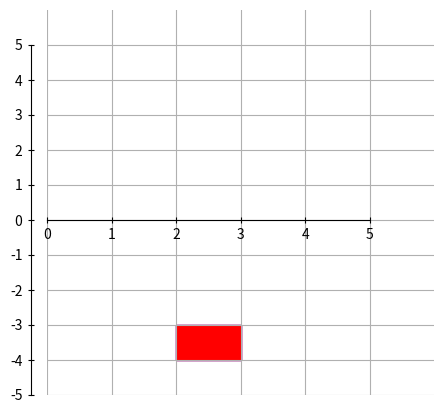

Source code (Python):
import numpy as np
import matplotlib.pyplot as plt
import matplotlib.patches as patches

n : int = 5

def Upieksz_Plansze(plansza:plt.figure):
    osie = plansza.add_subplot(1,1,1)

    osie.set_xlim(0, n+1)
    osie.set_ylim(-n, n+1)

    osie.spines[['top','right']].set_visible(False)

    osie.spines["bottom"].set_position(("data",0))
    osie.spines["bottom"].set_bounds(0 ,n)

    osie.spines['left'].set_position(('data',-0.25))
    osie.spines["left"].set_bounds(-n ,n)



    osie.set_xticks(np.arange(0, n+1, 1))
    osie.set_yticks(np.arange(-n, n+1, 1))

    osie.grid(True)
    osie.tick_params(direction = "inout", length = 5)

    return osie


#Zdefiniuj planszę (w bibliotece pyplot), na której będzie się rozgrywać gra.
plansza = plt.figure("Plansza", figsize = [5, 5])

osie = Upieksz_Plansze(plansza)
  
m_statkow = n//2

for numer in [0,1]:
    
    rectangle = patches.Rectangle(xy =(2,-4), width = 1, height =1,  
                                color = ("red" if numer == 1 else ("blue" if numer == 0 else "black")))
    osie.add_patch(rectangle)

#Zdefiniuj ogólną klasę, opisującą uniwersalne cechy statków takie jak:
#Ilość punktów życia  - HP [ Health points]
#Ilość zadawanych punktów obrażeń - DMGP  [Damage points]
#Ilość pancerza -A [Armour]
#Pozycja na mapie -(x,y)
#Przynależność do danego gracza - P [Player]
#Długość - L [length] - ilośc pól zajmowanych przez statek.

#Zdefiniuj rozmiary planszy: 
#n (kratek) x 2n [kratek]

class Ship():
    def __init__(self, HP:float, DMGP:float, A:float, 
                 pos:tuple, P:int):
        self.HP = float
        self.DMGP = DMGP
        self.A = A
        self.x, self.y = pos
        self.P = P
        


        Ship.check_if_exists(self.x, self.y, self)

    #Poniższa metoda jest wywoływana bezpośrednio po inicjalizacji obiektu. 
    #Jeżeli okaże się, że na pozycji (x,y) znajduje się już inny statek, nie należy tworzyć w tym samym miejscu statku.
    def check_if_exists(x:int, y:int, ship):

        if not isinstance(ships_local[x, y], Ship) and 0 <= x <= n-1 and 0 <= y <=n-1:
            ships_local[x, y] = ship

            

        else:
            del ship

    def add_ship_to_board(self, axes: plt.axes):
        prostokat = patches.Rectangle(xy = [self.x, self.y], width = 1, height = 1, 
                                      color = "red" if self.P == 1 else "blue")
        
        
        
        


           

    

ships_local = np.zeros(shape = (n, 2*n), dtype = Ship)